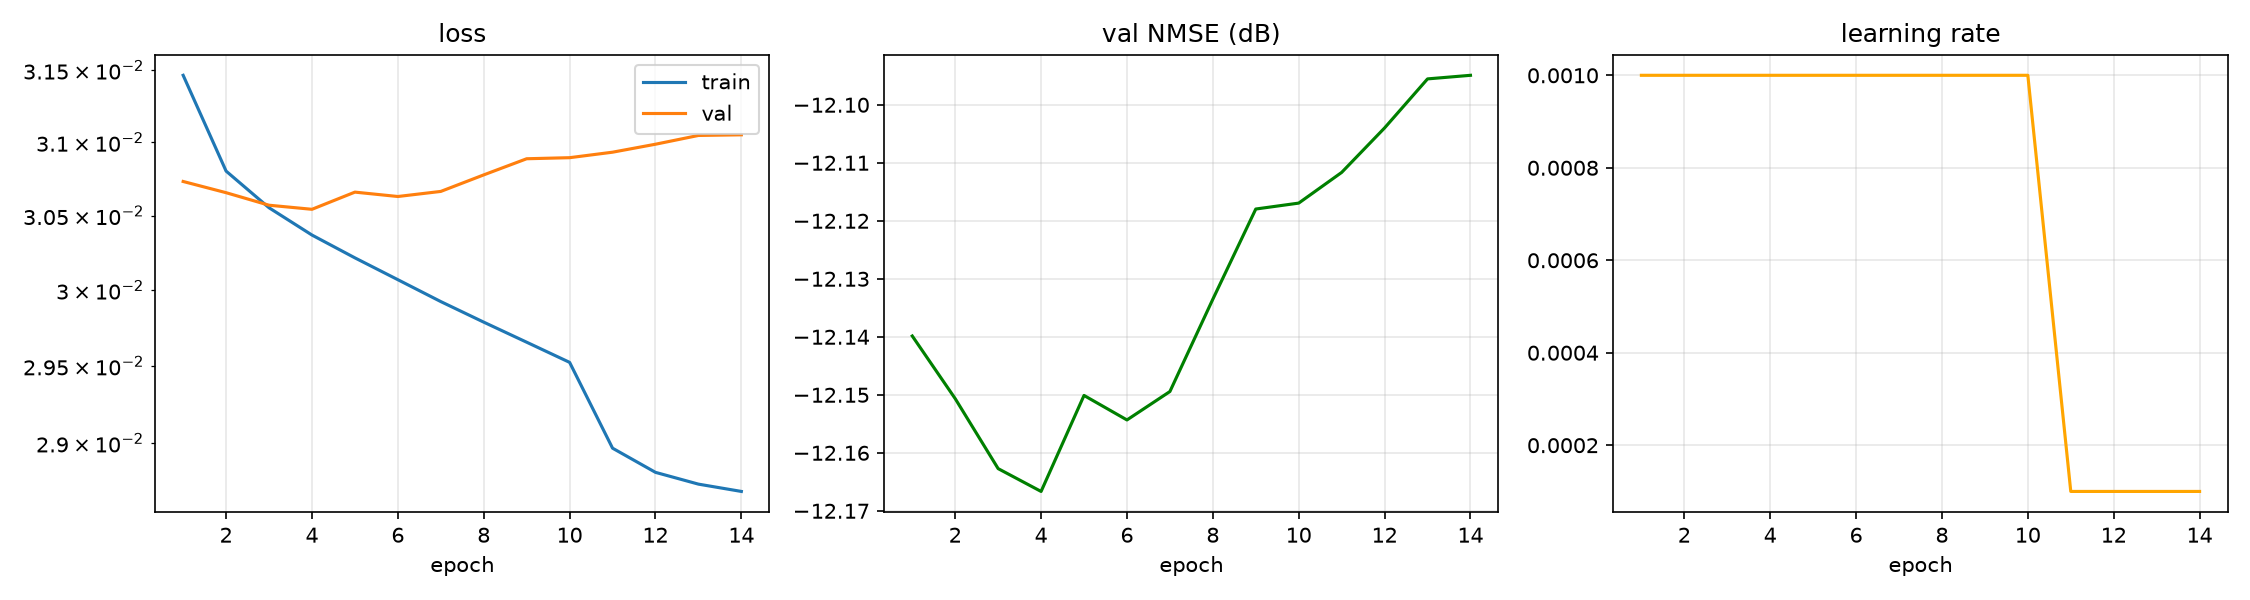

Values plotted in this chart, from the file beside it:
epoch, time, train_loss, val_loss, val_nmse_db, lr
1, 0.90, 0.03146, 0.03073, -12.14, 1.000e-03
2, 1.66, 0.0308, 0.03066, -12.15, 1.000e-03
3, 2.49, 0.03055, 0.03057, -12.16, 1.000e-03
4, 3.22, 0.03037, 0.03054, -12.17, 1.000e-03
5, 4.11, 0.03021, 0.03066, -12.15, 1.000e-03
6, 4.97, 0.03007, 0.03063, -12.15, 1.000e-03
7, 6.13, 0.02992, 0.03066, -12.15, 1.000e-03
8, 6.90, 0.02979, 0.03078, -12.13, 1.000e-03
9, 7.76, 0.02966, 0.03089, -12.12, 1.000e-03
10, 8.80, 0.02952, 0.03089, -12.12, 1.000e-03
11, 9.71, 0.02897, 0.03093, -12.11, 1.000e-04
12, 10.62, 0.02881, 0.03099, -12.1, 1.000e-04
13, 11.36, 0.02874, 0.03105, -12.1, 1.000e-04
14, 12.20, 0.02869, 0.03105, -12.1, 1.000e-04
